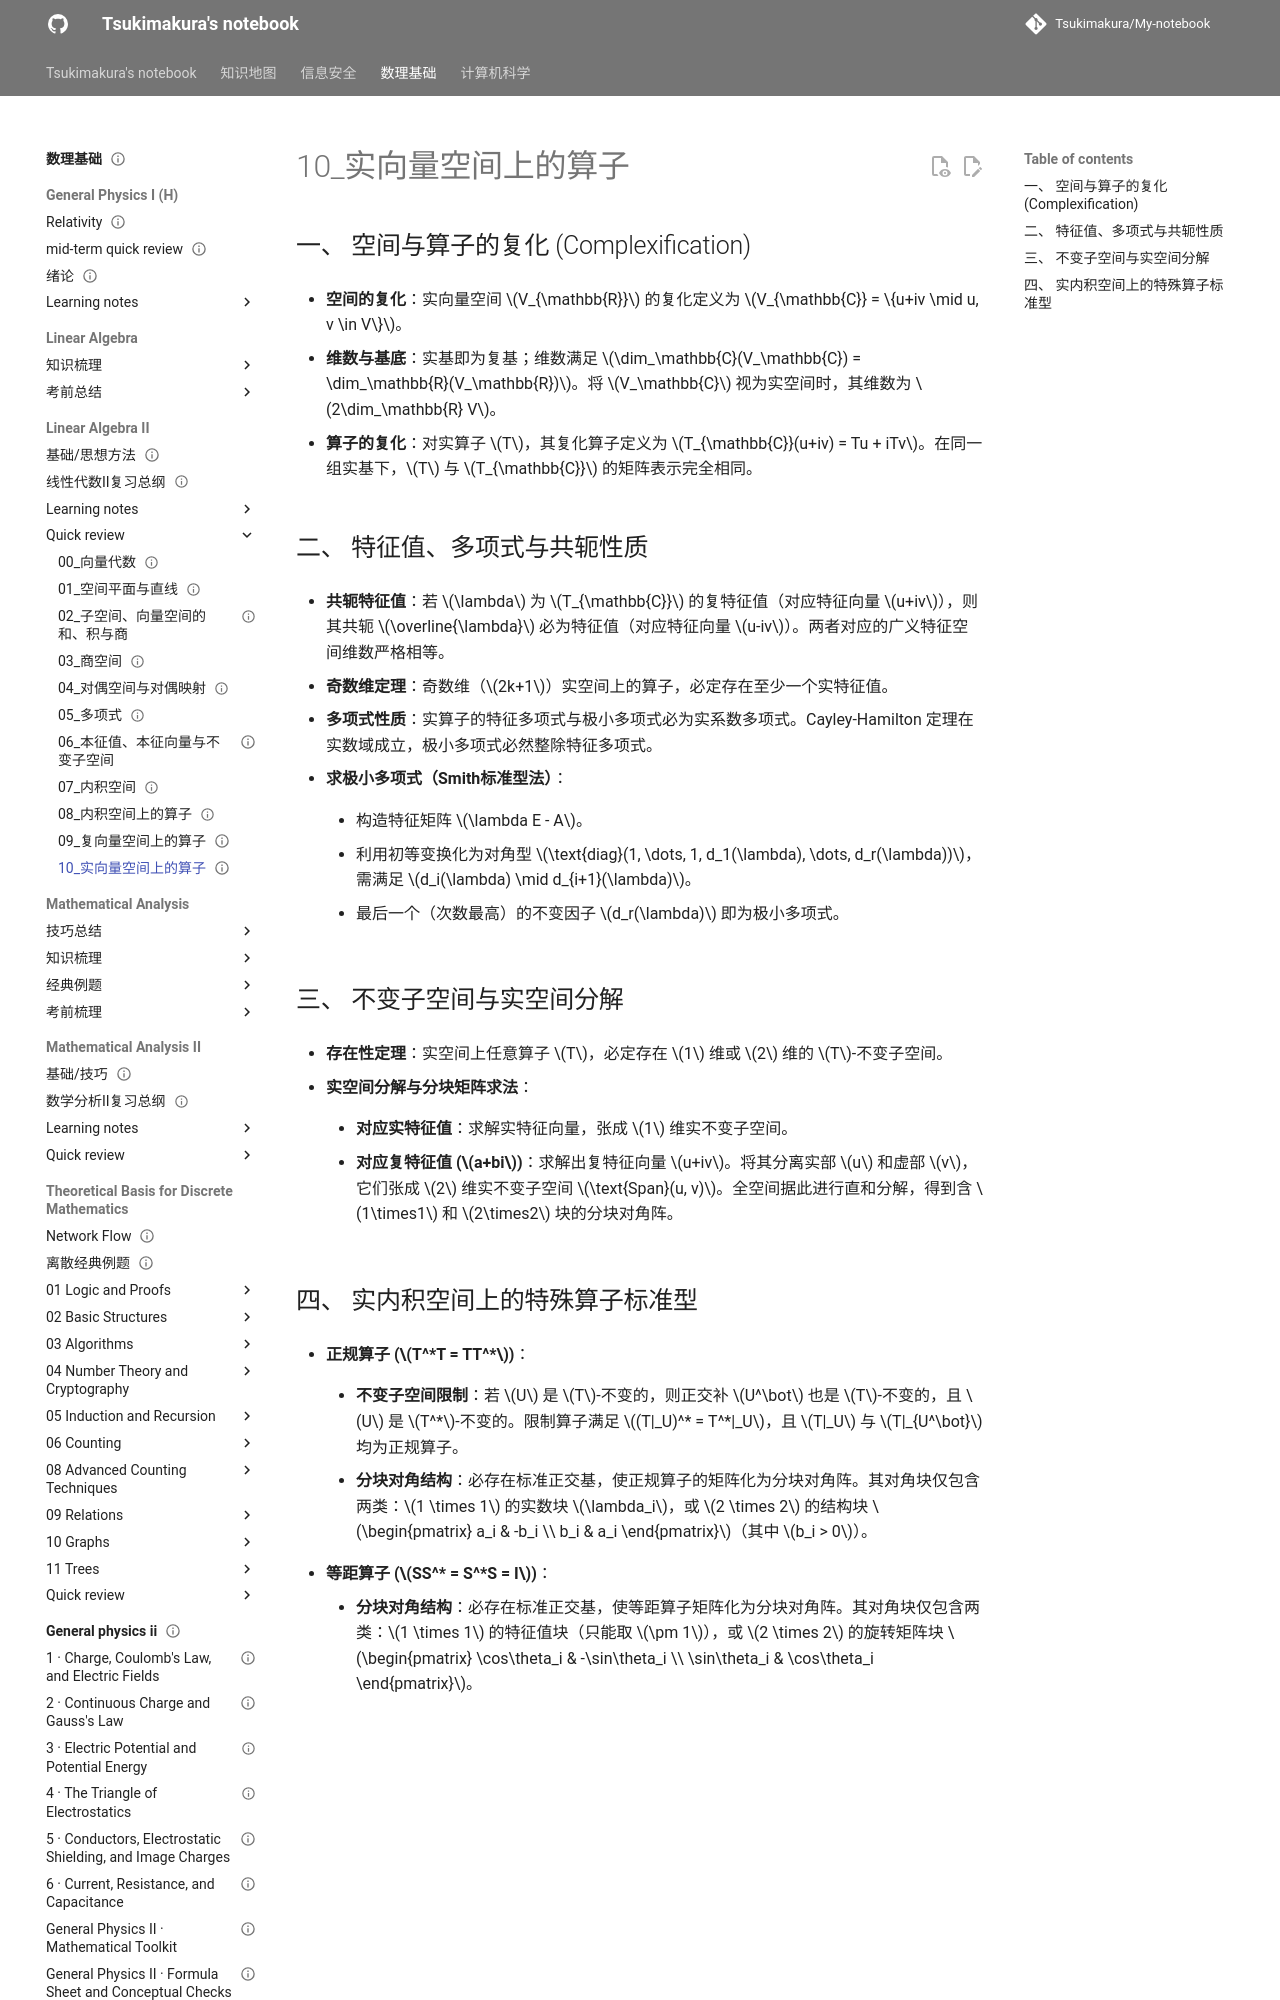

repository: Tsukimakura/My-notebook · page: 数理基础/Linear Algebra II/quick review/10_实向量空间上的算子/index.html · generator: mkdocs

---
title: "10_实向量空间上的算子"
status: draft
tags: [math-physics]
created: null
updated: 2026-10-06
sources: []
---

# 10_实向量空间上的算子

## 一、 空间与算子的复化 (Complexification)

- **空间的复化**：实向量空间 $V_{\mathbb{R}}$ 的复化定义为 $V_{\mathbb{C}} = \{u+iv \mid u, v \in V\}$。

- **维数与基底**：实基即为复基；维数满足 $\dim_\mathbb{C}(V_\mathbb{C}) = \dim_\mathbb{R}(V_\mathbb{R})$。将 $V_\mathbb{C}$ 视为实空间时，其维数为 $2\dim_\mathbb{R} V$。

- **算子的复化**：对实算子 $T$，其复化算子定义为 $T_{\mathbb{C}}(u+iv) = Tu + iTv$。在同一组实基下，$T$ 与 $T_{\mathbb{C}}$ 的矩阵表示完全相同。

## 二、 特征值、多项式与共轭性质

- **共轭特征值**：若 $\lambda$ 为 $T_{\mathbb{C}}$ 的复特征值（对应特征向量 $u+iv$），则其共轭 $\overline{\lambda}$ 必为特征值（对应特征向量 $u-iv$）。两者对应的广义特征空间维数严格相等。

- **奇数维定理**：奇数维（$2k+1$）实空间上的算子，必定存在至少一个实特征值。

- **多项式性质**：实算子的特征多项式与极小多项式必为实系数多项式。Cayley-Hamilton 定理在实数域成立，极小多项式必然整除特征多项式。

- **求极小多项式（Smith标准型法）**：

    - 构造特征矩阵 $\lambda E - A$。

    - 利用初等变换化为对角型 $\text{diag}(1, \dots, 1, d_1(\lambda), \dots, d_r(\lambda))$，需满足 $d_i(\lambda) \mid d_{i+1}(\lambda)$。

    - 最后一个（次数最高）的不变因子 $d_r(\lambda)$ 即为极小多项式。

## 三、 不变子空间与实空间分解

- **存在性定理**：实空间上任意算子 $T$，必定存在 $1$ 维或 $2$ 维的 $T$-不变子空间。

- **实空间分解与分块矩阵求法**：

    - **对应实特征值**：求解实特征向量，张成 $1$ 维实不变子空间。

    - **对应复特征值 ($a+bi$)**：求解出复特征向量 $u+iv$。将其分离实部 $u$ 和虚部 $v$，它们张成 $2$ 维实不变子空间 $\text{Span}(u, v)$。全空间据此进行直和分解，得到含 $1\times1$ 和 $2\times2$ 块的分块对角阵。
